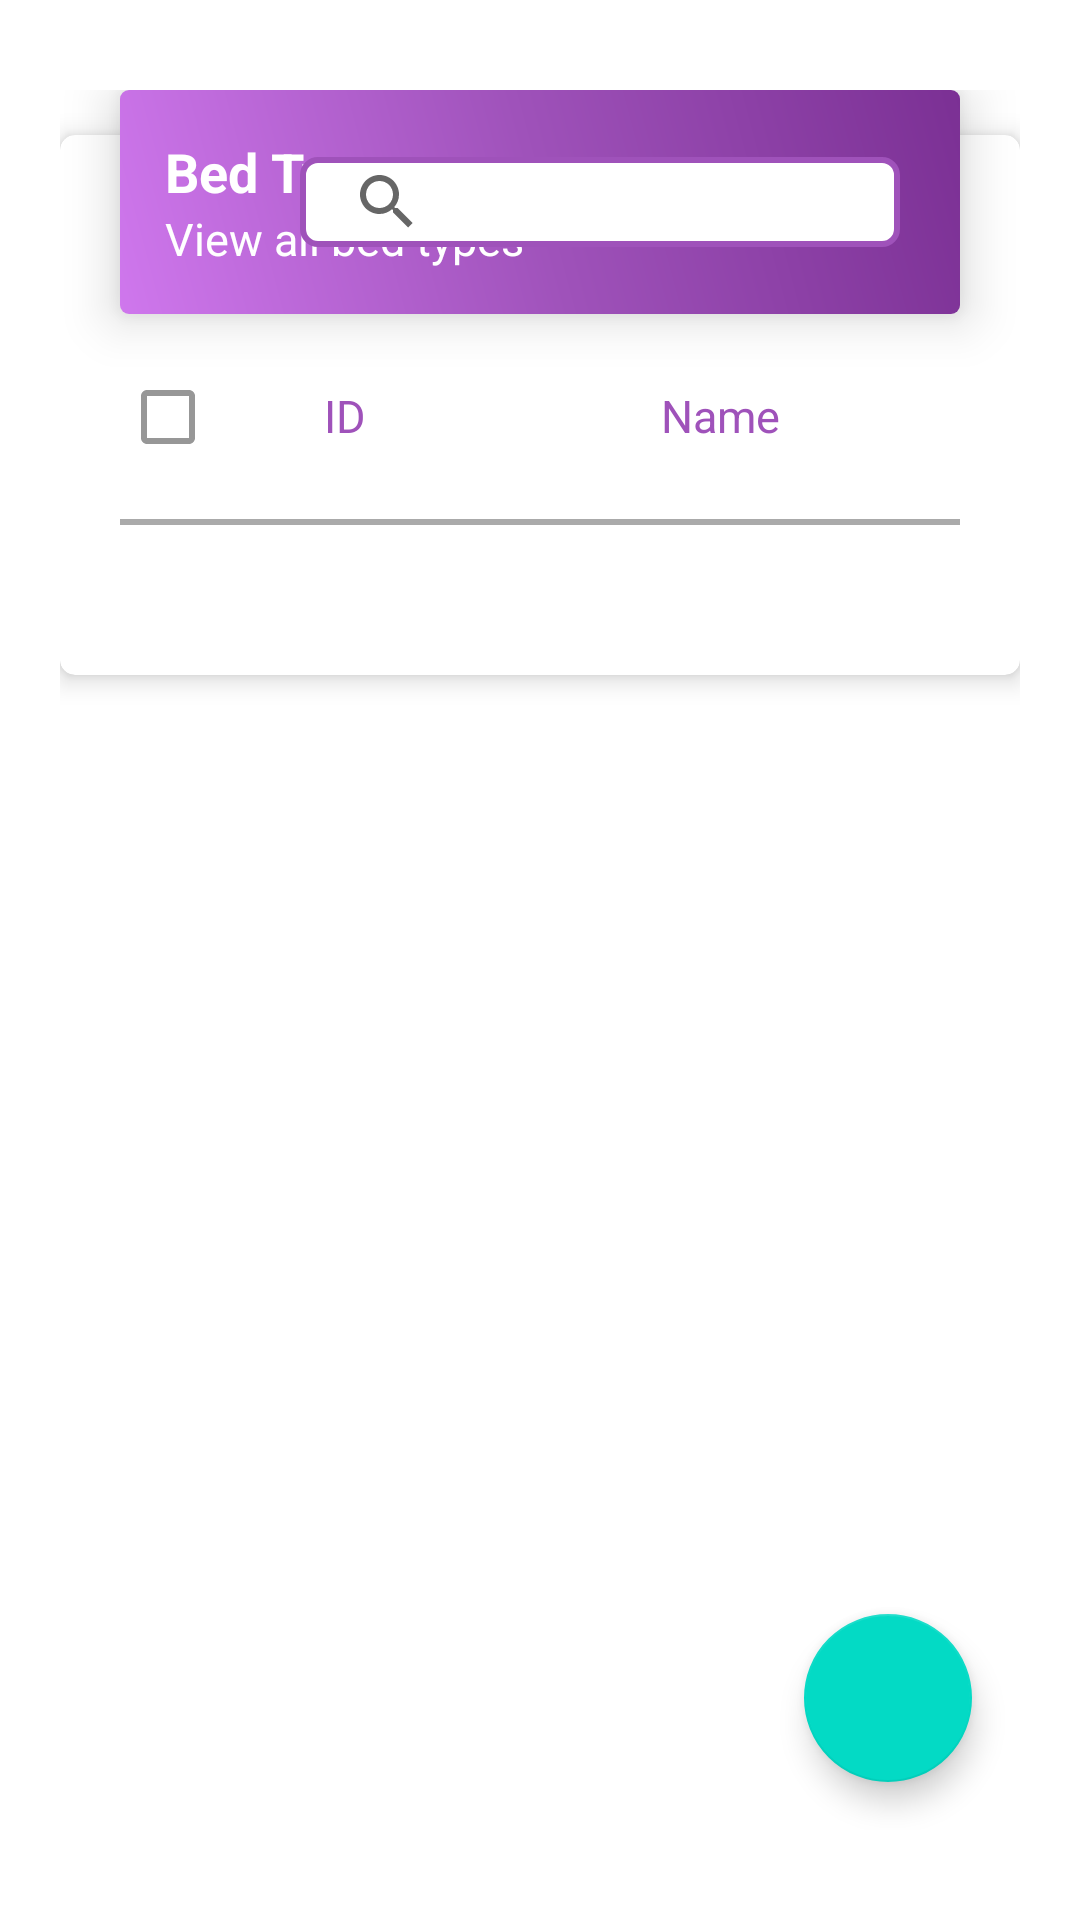

Produce the Android XML layout that renders to this screen, including the resource entries it uses.
<!-- AndroidManifest.xml: application theme AppTheme -->
<!-- res/layout/fragment_bed_types.xml -->
<?xml version="1.0" encoding="utf-8"?>
<RelativeLayout xmlns:android="http://schemas.android.com/apk/res/android"
    xmlns:app="http://schemas.android.com/apk/res-auto"
    xmlns:tools="http://schemas.android.com/tools"
    android:layout_width="match_parent"
    android:layout_height="match_parent"
    android:paddingLeft="@dimen/layout_horizontal_padding"
    android:paddingTop="@dimen/layout_vertical_padding"
    android:paddingRight="@dimen/layout_horizontal_padding"
    android:paddingBottom="@dimen/layout_vertical_padding">

    <RelativeLayout
        android:id="@+id/layoutBT"
        android:layout_width="match_parent"
        android:layout_height="wrap_content"
        android:layout_centerHorizontal="true"
        android:layout_marginRight="@dimen/title_margin_right"
        android:layout_marginBottom="-60dp"
        android:background="@drawable/layout_administration"
        android:elevation="10dp">

        <LinearLayout
            android:layout_width="wrap_content"
            android:layout_height="wrap_content"
            android:layout_alignParentLeft="true"
            android:orientation="vertical">

            <TextView
                android:layout_width="wrap_content"
                android:layout_height="wrap_content"
                android:text="Bed Types"
                android:textColor="@android:color/white"
                android:textSize="@dimen/header_text_size"
                android:textStyle="bold" />

            <TextView
                android:layout_width="wrap_content"
                android:layout_height="wrap_content"
                android:text="View all bed types"
                android:textColor="@android:color/white"
                android:textSize="@dimen/normal_text_size" />
        </LinearLayout>

        <androidx.appcompat.widget.SearchView
            android:id="@+id/searchBT"
            android:layout_width="@dimen/txtSearch_width"
            android:layout_height="@dimen/txtSearch_height"
            android:layout_alignParentRight="true"
            android:layout_centerVertical="true"
            android:layout_margin="@dimen/search_margin"
            android:background="@drawable/spinner_design"
            android:drawableRight="@drawable/ic_search"
            android:drawablePadding="@dimen/drawable_padding_size"
            android:hint="Search....."
            android:padding="@dimen/search_padding"
            android:textSize="@dimen/normal_text_size" />
    </RelativeLayout>

    <androidx.cardview.widget.CardView
        android:id="@+id/cardviewBT"
        android:layout_width="match_parent"
        android:layout_height="wrap_content"
        android:layout_below="@+id/layoutBT"
        app:cardBackgroundColor="@android:color/white"
        app:cardCornerRadius="@dimen/card_corner_radius"
        app:cardElevation="@dimen/card_elevation">

        <LinearLayout
            android:layout_width="match_parent"
            android:layout_height="wrap_content"
            android:orientation="vertical"
            android:paddingLeft="@dimen/innerlayout_horizontal_padding"
            android:paddingTop="@dimen/innerlayout_vertical_padding"
            android:paddingRight="@dimen/innerlayout_horizontal_padding"
            android:paddingBottom="@dimen/innerlayout_horizontal_padding">

            <TableLayout
                android:layout_width="match_parent"
                android:layout_height="wrap_content"
                android:layout_marginBottom="@dimen/innerlayout_horizontal_padding">

                <TableRow>

                    <CheckBox
                        android:id="@+id/checkbox_selected"
                        android:layout_width="@dimen/BT_small_width"
                        android:padding="@dimen/inner_item_padding"
                        android:theme="@style/MyCheckbox" />

                    <TextView
                        android:layout_width="@dimen/BT_small_width"
                        android:gravity="center_horizontal"
                        android:padding="@dimen/inner_item_padding"
                        android:text="ID"
                        android:textAlignment="center"
                        android:textColor="@color/colorPrimary"
                        android:textSize="@dimen/inner_title_text_size" />

                    <TextView
                        android:layout_width="@dimen/BT_medium_width"
                        android:gravity="center_horizontal"
                        android:padding="@dimen/inner_item_padding"
                        android:text="Name"
                        android:textAlignment="center"
                        android:textColor="@color/colorPrimary"
                        android:textSize="@dimen/inner_title_text_size" />

                    <TextView
                        android:layout_width="@dimen/BT_medium_width"
                        android:gravity="center_horizontal"
                        android:padding="@dimen/inner_item_padding"
                        android:text="Dimension(w*h)"
                        android:textAlignment="center"
                        android:textColor="@color/colorPrimary"
                        android:textSize="@dimen/inner_title_text_size" />

                    <TextView
                        android:layout_width="@dimen/BT_medium_width"
                        android:gravity="center_horizontal"
                        android:padding="@dimen/inner_item_padding"
                        android:text="Delete"
                        android:textAlignment="center"
                        android:textColor="@color/colorPrimary"
                        android:textSize="@dimen/inner_title_text_size" />

                </TableRow>

                <View
                    android:layout_width="match_parent"
                    android:layout_height="@dimen/view_height"
                    android:layout_marginTop="@dimen/view_vertical_margin"
                    android:layout_marginBottom="@dimen/view_vertical_margin"
                    android:background="@color/colorDarkGray" />

                <androidx.recyclerview.widget.RecyclerView
                    android:id="@+id/rv_bed_types"
                    android:layout_width="match_parent"
                    android:layout_height="wrap_content" />

                <LinearLayout
                    android:id="@+id/offlineBT"
                    android:layout_gravity="center_horizontal"
                    android:gravity="center_horizontal"
                    android:orientation="vertical"
                    android:visibility="gone">

                    <ImageView
                        android:layout_width="wrap_content"
                        android:layout_height="wrap_content"
                        android:layout_margin="@dimen/inner_item_marging"
                        android:src="@drawable/offline" />

                    <TextView
                        android:layout_width="wrap_content"
                        android:layout_height="wrap_content"
                        android:padding="@dimen/inner_item_padding"
                        android:text="You\'re offline"
                        android:textColor="@android:color/black"
                        android:textSize="@dimen/header_text_size" />

                    <TextView
                        android:layout_width="wrap_content"
                        android:layout_height="wrap_content"
                        android:padding="@dimen/inner_item_padding"
                        android:text="Please, check you\'re network and try again"
                        android:textSize="@dimen/normal_text_size" />

                    <TextView
                        android:id="@+id/text_retry"
                        android:layout_width="wrap_content"
                        android:layout_height="wrap_content"
                        android:layout_marginTop="30dp"
                        android:text="RETRY"
                        android:textColor="@color/colorPrimaryDark"
                        android:textSize="@dimen/header_text_size" />
                </LinearLayout>


            </TableLayout>

            <ImageView
                android:id="@+id/button_delete_all"
                android:layout_width="wrap_content"
                android:layout_height="wrap_content"
                android:src="@drawable/png_btn_delete"
                android:visibility="gone" />
        </LinearLayout>

    </androidx.cardview.widget.CardView>

    <com.google.android.material.floatingactionbutton.FloatingActionButton
        android:id="@+id/fab_bed_types"
        android:layout_width="wrap_content"
        android:layout_height="wrap_content"
        android:layout_alignParentEnd="true"
        android:layout_alignParentRight="true"
        android:layout_alignParentBottom="true"
        android:layout_margin="@dimen/fab_margin"
        android:src="@drawable/ic_dialog_add" />

</RelativeLayout>
<!-- resources referenced by this layout -->
<resources>
  <color name="colorDarkGray">#aaa</color>
  <color name="colorPrimary">#9f52ba</color>
  <color name="colorPrimaryDark">#7b3094</color>
  <dimen name="BT_medium_width">200dp</dimen>
  
      //Calendar
  <dimen name="BT_small_width">50dp</dimen>
  <dimen name="card_corner_radius">5dp</dimen>
  <dimen name="card_elevation">5dp</dimen>
  <dimen name="drawable_padding_size">10dp</dimen>
  <dimen name="fab_margin">16dp</dimen>
  
      //padding for all fragment
  <dimen name="header_text_size">18sp</dimen>
  <dimen name="inner_item_marging">10dp</dimen>
  <dimen name="inner_item_padding">5dp</dimen>
  <dimen name="inner_title_text_size">15sp</dimen>
  <dimen name="innerlayout_horizontal_padding">20dp</dimen>
  <dimen name="innerlayout_vertical_padding">70dp</dimen>
  <dimen name="layout_horizontal_padding">20dp</dimen>
      //not to override the FAB
  <dimen name="layout_vertical_padding">30dp</dimen>
  <dimen name="normal_text_size">15sp</dimen>
  <dimen name="search_margin">5dp</dimen>
  
  
      //Confirm btn no or yes
  <dimen name="search_padding">5dp</dimen>
  <dimen name="title_margin_right">40dp</dimen>
  <dimen name="txtSearch_height">30dp</dimen>
  <dimen name="txtSearch_width">200dp</dimen>
  <dimen name="view_height">2dp</dimen>
  <dimen name="view_vertical_margin">10dp</dimen>
  
  
      //Room Types Width
  <!-- drawable ic_search (drawable) -->
  <vector xmlns:android="http://schemas.android.com/apk/res/android"
          android:width="24dp"
          android:height="24dp"
          android:viewportWidth="24.0"
          android:viewportHeight="24.0">
      <path
          android:fillColor="#b6b5b5"
          android:pathData="M15.5,14h-0.79l-0.28,-0.27C15.41,12.59 16,11.11 16,9.5 16,5.91 13.09,3 9.5,3S3,5.91 3,9.5 5.91,16 9.5,16c1.61,0 3.09,-0.59 4.23,-1.57l0.27,0.28v0.79l5,4.99L20.49,19l-4.99,-5zM9.5,14C7.01,14 5,11.99 5,9.5S7.01,5 9.5,5 14,7.01 14,9.5 11.99,14 9.5,14z"/>
  </vector>
  <!-- drawable layout_administration (drawable) -->
  <?xml version="1.0" encoding="utf-8"?>
  <shape android:shape="rectangle" xmlns:android="http://schemas.android.com/apk/res/android">
  
      <gradient
          android:angle="45"
          android:centerColor="#9f52ba"
          android:endColor="#7b3094"
          android:startColor="#cf77ed"
          android:type="linear" />
      <corners android:radius="3dp"/>
      <padding android:right="15dp" android:left="15dp" android:bottom="15dp" android:top="15dp"/>
  </shape>
  <!-- drawable offline: png bitmap (drawable, 27210 bytes) -->
  <!-- drawable png_btn_delete: png bitmap (drawable, 1311 bytes) -->
  <!-- drawable spinner_design (drawable) -->
  <?xml version="1.0" encoding="utf-8"?>
  <shape xmlns:android="http://schemas.android.com/apk/res/android"
      android:shape="rectangle">
  
     <stroke android:color="#9f52ba" android:width="2dp"/>
      <corners android:radius="5dp" />
  <solid android:color="#fff"/>
  
      <padding android:right="5dp" android:left="5dp" android:bottom="5dp" android:top="5dp"/>
  </shape>
  <style name="MyCheckbox" parent="@style/Widget.AppCompat.CompoundButton.CheckBox">
          <item name="android:colorControlNormal">#979797</item>
          <item name="android:colorControlActivated">#9f52ba</item>
          <item name="android:colorControlHighlight">#7b3094</item>
          <item name="android:textAppearance">@style/TextAppearance.AppCompat</item>
      </style>
  
      //custom radio button design
</resources>
